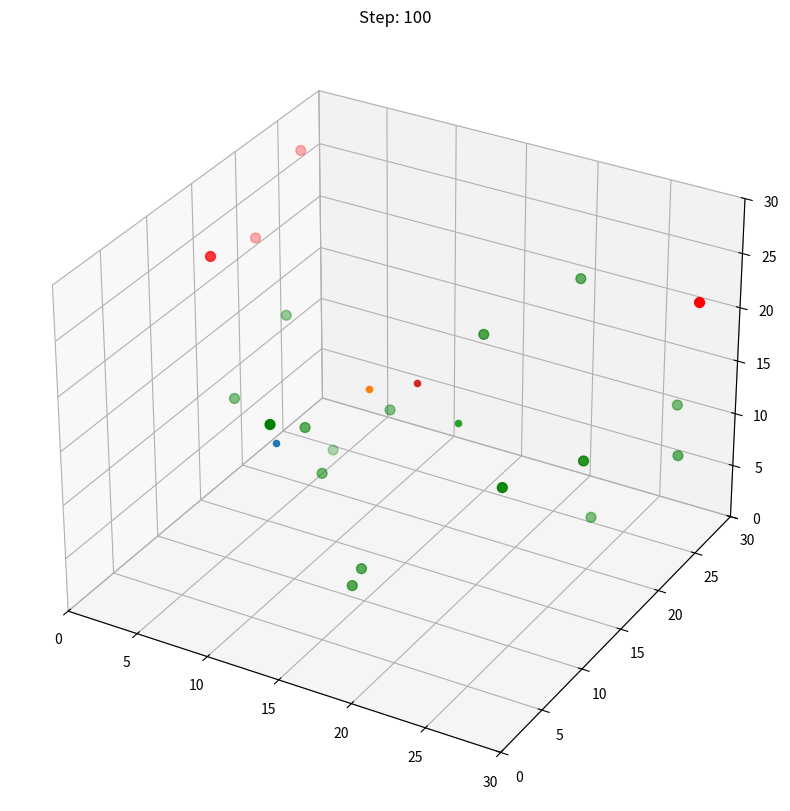

Write the Python code that produced this figure.
import numpy as np
import matplotlib.pyplot as plt
from mpl_toolkits.mplot3d import Axes3D
from scipy.spatial import Voronoi
import random

# Parameters
SPACE_SIZE = 30
NUM_DRONES = 4
NUM_TAGS = 20
STEPS = 100
DRONE_RANGE = 10
STEP_SIZE = 1.5

# Randomly spawn ArUco tags
aruco_tags = np.random.uniform(0, SPACE_SIZE, size=(NUM_TAGS, 3))

# Initialize drones
drones = [{"position": np.random.uniform(0, SPACE_SIZE, size=3), "voronoi_region": None} for _ in range(NUM_DRONES)]
detected_tags = set()
total_reward = 0

# Functions
def detect_tags(drone_pos, tags, range_limit):
    distances = np.linalg.norm(tags - drone_pos, axis=1)
    detected_indices = np.where(distances <= range_limit)[0]
    return detected_indices

def is_valid_point(point):
    return all(0 <= coord <= SPACE_SIZE for coord in point)

def get_voronoi_regions(points):
    vor = Voronoi(points)
    regions = []
    for r in vor.regions:
        if not -1 in r and len(r) > 0: #valid region
            polygon = []
            for i in r:
                v = vor.vertices[i]
                if is_valid_point(v):
                    polygon.append(v)
                else:
                    polygon = None
                    break
            if polygon:
                regions.append(np.array(polygon))
    return regions

def get_centroid(region):
    if region is not None and len(region) > 0:
        return np.mean(region, axis=0)
    return None

# Plotting setup
fig = plt.figure(figsize=(10, 10))
ax = fig.add_subplot(111, projection='3d')
ax.set_xlim([0, SPACE_SIZE])
ax.set_ylim([0, SPACE_SIZE])
ax.set_zlim([0, SPACE_SIZE])

# Main loop
for step in range(STEPS):
    ax.cla()
    ax.set_xlim([0, SPACE_SIZE])
    ax.set_ylim([0, SPACE_SIZE])
    ax.set_zlim([0, SPACE_SIZE])
    ax.set_title(f"Step: {step + 1}")

    drone_positions = [drone["position"] for drone in drones]
    voronoi_regions = get_voronoi_regions(drone_positions)

    for i, drone in enumerate(drones):
        drone["voronoi_region"] = voronoi_regions[i] if i < len(voronoi_regions) else None

        # Move towards centroid of Voronoi region
        if drone["voronoi_region"] is not None:
            target_pos = get_centroid(drone["voronoi_region"])
            if target_pos is not None:
                direction = target_pos - drone["position"]
                norm = np.linalg.norm(direction)
                if norm > 0:
                    drone["position"] += direction / norm * min(norm, STEP_SIZE)
                    drone["position"] = np.clip(drone["position"], 0, SPACE_SIZE)
        else: #if no voronoi region, move randomly
            target_pos = np.random.uniform(0, SPACE_SIZE, size=3)
            direction = target_pos - drone["position"]
            norm = np.linalg.norm(direction)
            if norm > 0:
                drone["position"] += direction / norm * min(norm, STEP_SIZE)
                drone["position"] = np.clip(drone["position"], 0, SPACE_SIZE)


        # Tag detection and reward
        detected = detect_tags(drone["position"], aruco_tags, DRONE_RANGE)
        newly_detected = [tag for tag in detected if tag not in detected_tags]
        total_reward += len(newly_detected)
        detected_tags.update(detected)

        # Plot drone
        ax.scatter(*drone["position"], color=f'C{i}', label=f'Drone {i + 1}')

    # Plot tags
    detected_indices = list(detected_tags)
    if detected_indices:
        ax.scatter(*aruco_tags[detected_indices].T, c='g', label='Detected Tags', s=50)
    undetected_tags = np.delete(aruco_tags, list(detected_tags), axis=0)
    if undetected_tags.size > 0:
        ax.scatter(*undetected_tags.T, c='r', label='Undetected Tags', s=50)

    plt.pause(0.01)

# Print summary
print(f"Simulation complete. Total tags detected: {len(detected_tags)}/{NUM_TAGS}")

plt.show()